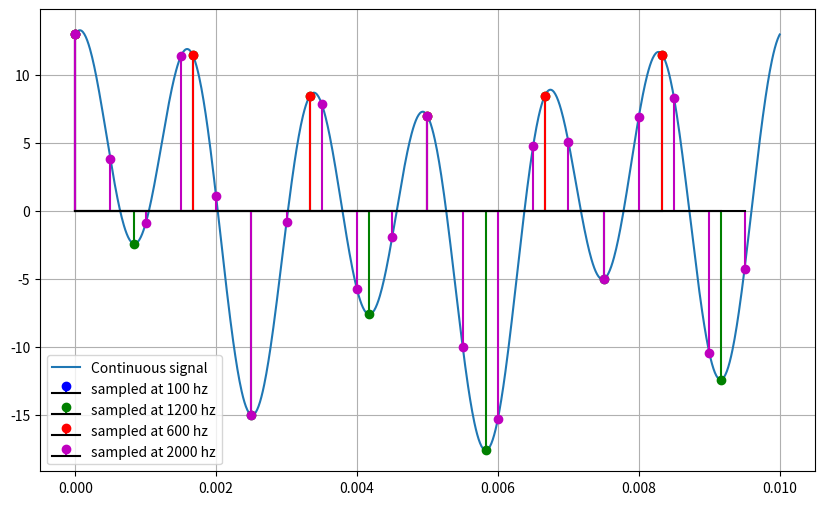

The matplotlib source for this figure:
import numpy as np
import matplotlib.pyplot as plt


# Continuous signal
def signal(t):
    return 3*np.cos(200*np.pi*t) + 5*np.sin(600*np.pi*t) + 10*np.cos(1200*np.pi*t)


t_cont = np.linspace(0, 0.01, 1000)
x_cont = signal(t_cont)

# discreate signal
sampling_rates = [100, 1200, 600, 2000]
colours = ['b', 'g', 'r', 'm']

# ploting code
plt.figure(figsize=(10, 6))
plt.plot(t_cont, x_cont, label='Continuous signal')
for i, freq in enumerate(sampling_rates):
    t_dis = np.arange(0, 0.01, 1/freq)
    x_dis = signal(t_dis)
    plt.stem(t_dis, x_dis, linefmt=colours[i], basefmt='black', markerfmt=colours[i]+'o', label=f'sampled at {freq} hz')

plt.grid(True)
plt.legend()
plt.show()
